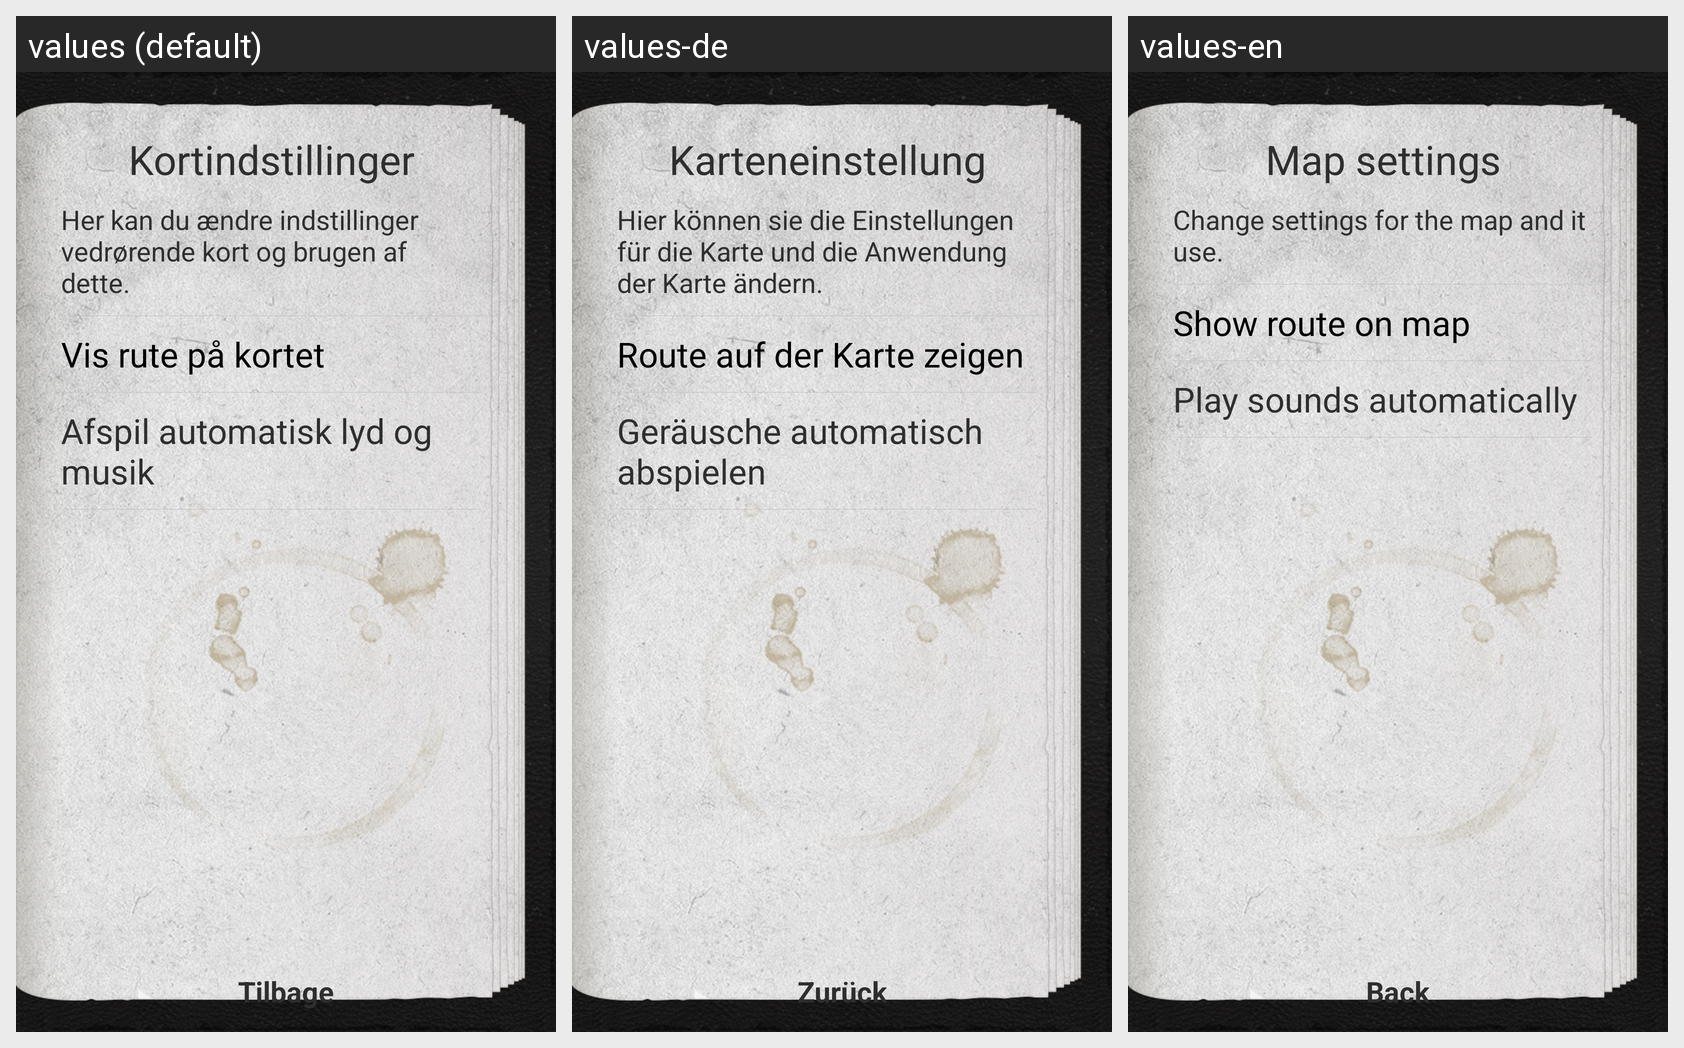

For this localized Android screen grid, give each drawn string resource with its value in every locale shown.
Android screen res/layout/fragment_map_settings.xml rendered under 3 locales, left to right: values (default), values-de, values-en. Device: Nexus 5 (rendered at 1080×1920; each locale shown at half size, 540×960, under a caption strip naming it); theme FullscreenTheme.
Strings drawn on this screen, with the default value and each locale's value (text and hints the layout hard-codes, and strings that could not be matched under every locale, appear in the picture but are not listed):

settings_title
  values: Kortindstillinger
  values-de: Karteneinstellung
  values-en: Map settings

settings_back
  values: Tilbage
  values-de: Zurück
  values-en: Back

settings_description
  values: Her kan du ændre indstillinger vedrørende kort og brugen af dette.
  values-de: Hier können sie die Einstellungen für die Karte und die Anwendung der Karte ändern.
  values-en: Change settings for the map and it use.

settings_show_route
  values: Vis rute på kortet
  values-de: Route auf der Karte zeigen
  values-en: Show route on map

settings_play_sounds
  values: Afspil automatisk lyd og musik
  values-de: Geräusche automatisch abspielen
  values-en: Play sounds automatically
